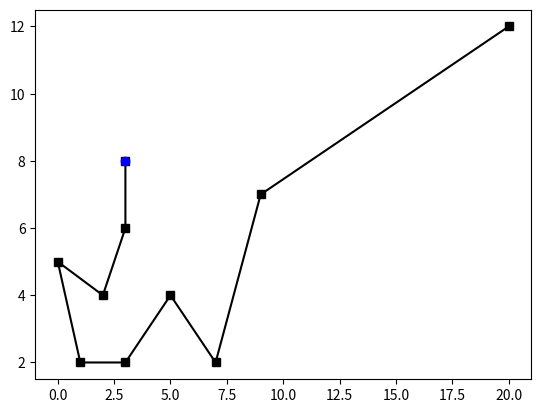

Write the Python code that produced this figure.
import numpy as np,random,operator, matplotlib.pyplot as plt
from pylab import figure,plot,show
   
class City:
    def __init__(self, x, y):
        self.x = x
        self.y = y
    
    def distance(self, city):
        xDis = abs(self.x - city.x)
        yDis = abs(self.y - city.y)
        distance = np.sqrt((xDis ** 2) + (yDis ** 2))
        return distance

    def __repr__(self):
        return "(" + str(self.x) + "," + str(self.y) + ")"

class Fitness:
    def __init__(self, route):
        self.route = route
        self.distance =0
        for i in range(0, len(self.route)-1):
            fromCity = self.route[i]
            toCity = self.route[i + 1]
            self.distance+= fromCity.distance(toCity)
         


def createRoute(cityList):
    route = random.sample(cityList, len(cityList))
    return route

#L=[1,2,3,4,5]
#print(createRoute (L))

def Tri_Parcours(population):
    M=[]
    for i in range (0,len(population)):
        M.append((i,Fitness(population[i]).distance))
    return sorted(M,key = lambda item: item[1]) #lambda =fonction (entrée= item et renvoie item[1])

def selection (parcours_trie,eliteSize):
    selectionResults=[]
    cum_som=0
    tot_som=sum([item[1] for item in parcours_trie])
    for i in range(0, eliteSize):
        selectionResults.append(population[parcours_trie[i][0]])
        cum_som+=parcours_trie[i][1]
    for i in range(eliteSize, len(parcours_trie)):
        pick = random.random()
        cum_som+=parcours_trie[i][1]
        #print(i,pick,cum_som/tot_som)
        if pick >= cum_som/tot_som:
            selectionResults.append(population[parcours_trie[i][0]])
    return selectionResults

def createRoute(cityList):
    route = random.sample(cityList, len(cityList))
    return route

def breed(parent1, parent2):
    fils = []
    filsP1 = []
    filsP2 = []
    
    geneA = int(random.random() * len(parent1))
    geneB = int(random.random() * len(parent1))
    while geneA==geneB:
        geneB = int(random.random() * len(parent1))
    #print('gene',geneA,geneB)
    startGene = min(geneA, geneB)
    endGene = max(geneA, geneB)

    for i in range(startGene, endGene):
        filsP1.append(parent1[i])
        
    filsP2 = [item for item in parent2 if item not in filsP1]

    fils = filsP1 + filsP2
    return fils

def breedPopulation(matingpool, eliteSize):
    children = matingpool.copy()
    length = len(matingpool) - eliteSize
    pool = random.sample(matingpool, len(matingpool))

    for i in range(0,eliteSize):
        children.append(matingpool[i])
    
    for i in range(0, length):
        child = breed(pool[i], pool[len(matingpool)-i-1])
        #print('breeding',pool[i],pool[len(matingpool)-i-1],child)
        children.append(child)
    return children

def mutate(route, mutationRate):
    for swapped in range(len(route)):
        if(random.random() < mutationRate):
            swapWith = int(random.random() * len(route))
            #print('mutate',swapped,swapWith)
            city1 = route[swapped]
            city2 = route[swapWith]
            
            route[swapped] = city2
            route[swapWith] = city1
    return route

def mutatePopulation(population, mutationRate):
    mutatedPop = []
    for route in range(0, len(population)):
        mutatedInd = mutate(population[route], mutationRate)
        mutatedPop.append(mutatedInd)
    return mutatedPop

Citylist=[City(1,2),City(3,6),City(5,4),City(2,4),City(3,2),City(3,8),City(9,7),City(7,2),City(0,5),City(20,12)]
population=[createRoute(Citylist) for i in range(40)]
eliteSize=10
n=40
for i in range (n):
    parcours_trie=Tri_Parcours(population)
    #print(population[:3])
    print(parcours_trie[:3])
    matingpool=selection(parcours_trie,eliteSize)
    #print(matingpool)
    new_pop=breedPopulation(matingpool, eliteSize)
    #print(new_pop)
    population=mutatePopulation (new_pop,0.01)

def affiche(Chemin):
    figure()
    lx=[k.x for k in Chemin]
    ly=[k.y for k in Chemin]
    plot(lx,ly,color='black',marker='s')
    plot(Chemin[0].x,Chemin[0].y,color='blue',marker='o')
    show ( )
affiche(population[0])
